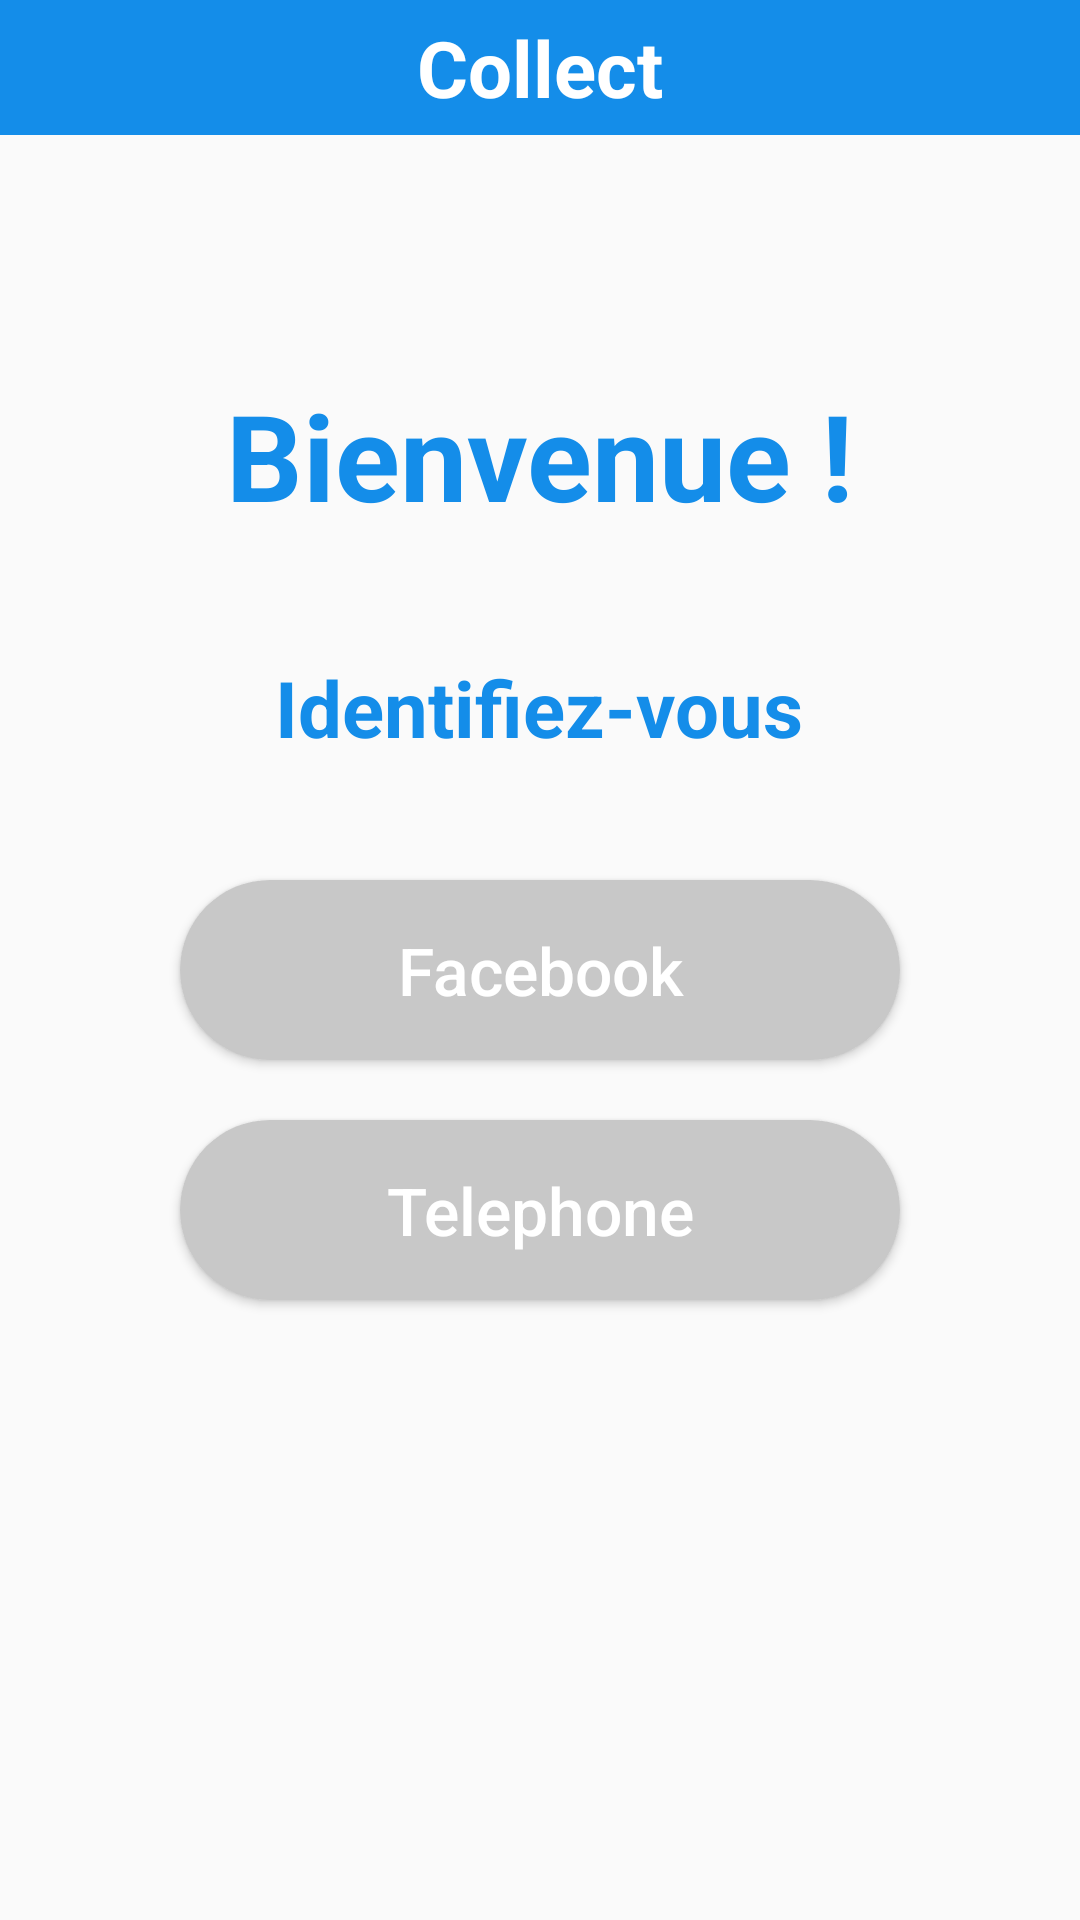

This screen was rendered from an Android layout file. Write that file and the resources it references.
<!-- AndroidManifest.xml: application theme Theme.AppCompat.Light.NoActionBar -->
<!-- res/layout/accueil_main.xml -->
<?xml version="1.0" encoding="utf-8"?>
<RelativeLayout xmlns:android="http://schemas.android.com/apk/res/android"
    android:id="@+id/rl_main"
    android:layout_width="match_parent"
    android:layout_height="match_parent">


    <LinearLayout
        android:id="@+id/ll_bar"
        style="@style/LinearLayoutAcitonBar"
        android:layout_width="match_parent"
        android:gravity="center"
        android:orientation="horizontal">

        <TextView
            android:id="@+id/tv_bar"
            style="@style/TextBarName"
            android:layout_width="wrap_content"
            android:layout_height="wrap_content"
            android:text="@string/app_name"
            android:textStyle="bold" />
    </LinearLayout>

    <TextView
        android:id="@+id/tv_bienvenue"
        style="@style/TextBigTitle"
        android:layout_width="wrap_content"
        android:layout_height="wrap_content"
        android:layout_below="@+id/ll_bar"
        android:layout_centerHorizontal="true"
        android:layout_marginBottom="@dimen/margin_bottom_tv_bienvenue"
        android:layout_marginTop="@dimen/margin_top_tv_bienvenue"
        android:text="@string/bienvenue" />

    <TextView
        android:id="@+id/tv_identifiez"
        style="@style/TextSmallTitle"
        android:layout_width="wrap_content"
        android:layout_height="wrap_content"
        android:layout_below="@+id/tv_bienvenue"
        android:layout_centerHorizontal="true"
        android:layout_marginBottom="@dimen/margin_bottom_tv_bienvenue"
        android:text="@string/identifiez_vous" />

    <Button
        android:id="@+id/btn_facebook"
        style="@style/ButtonGrey"
        android:layout_below="@+id/tv_identifiez"
        android:layout_centerHorizontal="true"
        android:layout_marginBottom="@dimen/margin_bottom_btn_facebook"
        android:gravity="center"
        android:text="@string/facebook" />

    <Button
        android:id="@+id/btn_telephone"
        style="@style/ButtonGrey"
        android:layout_below="@+id/btn_facebook"
        android:layout_centerHorizontal="true"
        android:layout_marginBottom="@dimen/margin_bottom_btn_facebook"
        android:gravity="center"
        android:text="@string/telephone" />

</RelativeLayout>
<!-- resources referenced by this layout -->
<resources>
  <dimen name="margin_bottom_btn_facebook">20dp</dimen>
  <dimen name="margin_bottom_tv_bienvenue">40dp</dimen>
  <dimen name="margin_top_tv_bienvenue">80dp</dimen>
  <string name="app_name">Collect</string>
  <string name="bienvenue">Bienvenue !</string>
  <string name="facebook">Facebook</string>
  <string name="identifiez_vous">Identifiez-vous</string>
  <string name="telephone">Telephone</string>
  <style name="ButtonGrey" parent="Widget.AppCompat.Button">
          <item name="android:textColor">@android:color/white</item>
          <item name="android:textSize">22sp</item>
          <item name="android:background">@drawable/button_grey_shape</item>
          <item name="android:gravity">center</item>
          <item name="android:textAllCaps">false</item>
          <item name="android:layout_height">wrap_content</item>
          <item name="android:layout_width">240dp</item>
      </style>
  <style name="LinearLayoutAcitonBar">
          <item name="android:gravity">center_vertical</item>
          <item name="android:layout_height">45dp</item>
          <item name="android:layout_width">match_parent</item>
          <item name="android:background">@color/colorActionBar</item>
      </style>
  <style name="TextBarName">
          <item name="android:textColor">@android:color/white</item>
          <item name="android:textSize">26sp</item>
      </style>
  <style name="TextBigTitle">
          <item name="android:textColor">@color/colorActionBar</item>
          <item name="android:textSize">40sp</item>
          <item name="android:textStyle">bold</item>
      </style>
  <style name="TextSmallTitle" parent="TextBigTitle">
          <item name="android:textColor">@color/colorActionBar</item>
          <item name="android:textSize">26sp</item>
      </style>
  <!-- drawable button_grey_shape (drawable) -->
  <?xml version="1.0" encoding="utf-8"?>
  <shape xmlns:android="http://schemas.android.com/apk/res/android"
      android:shape="rectangle">
      <corners
          android:radius="80dp"/>
  
      <padding
          android:bottom="5dp"
          android:left="5dp"
          android:right="5dp"
          android:top="5dp" />
      <solid android:color="#C8C8C8" />
  
      <size
          android:width="270dp"
          android:height="60dp"
          />
  </shape>
  <color name="colorActionBar">#148de9</color>
</resources>
